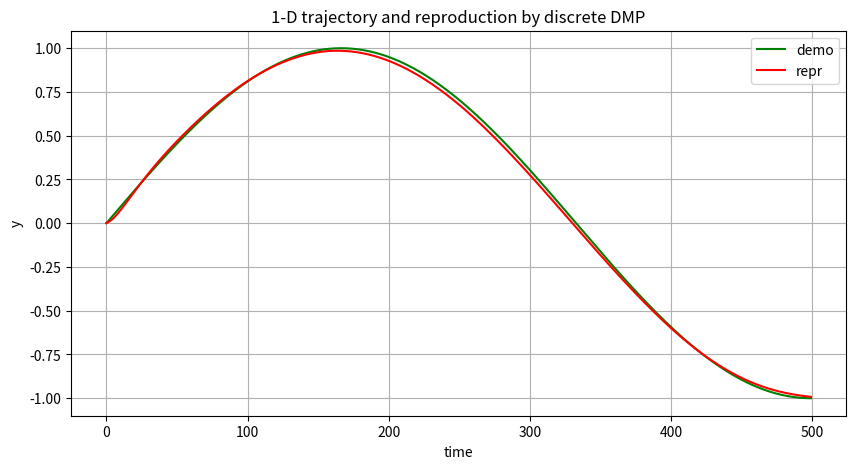

This figure's Python source:
# -*- coding: utf-8 -*-
"""
This code is numerical simulation of Dynamic Movement Primitive(DMP).
The goal is to achieve DMP training on a 1-D trajectory, and test the reproduction and generalization.
"""

# ------ Import packages
import numpy as np
import matplotlib.pyplot as plt
from scipy.interpolate import interp1d


# ------ Define discrete DMP class
class DiscreteDMP:
    # ------ Initialization of class
    def __init__(self, data_set, n_rbf=100, alpha_y=60, beta_y=60/4.0, alpha_x=1.0, cs_runtime=1.0):
        # Input parameters
        self.y_demo = data_set
        self.n_rbf = n_rbf
        self.data_len = len(data_set)
        self.y0 = data_set[0]
        self.g = data_set[-1]
        # Constant parameters
        self.alpha_y = alpha_y
        self.beta_y = beta_y
        self.alpha_x = alpha_x
        self.cs_runtime = cs_runtime
        self.x0 = 1.0
        self.tau_t = 1.0  # tau used during training
        # Reproduction parameters
        self.start = 0.0
        self.target = 0.0
        self.tau = 0.0
        self.x_auxiliary = self.x0
        self.y = self.y0
        self.dy = 0.0
        self.ddy = 0.0
        # Calculated parameters
        self.dt = self.cs_runtime/self.data_len
        self.time_steps = round(self.cs_runtime / self.dt)
        # The obtained parameters need to be trained
        self.w = np.zeros(self.n_rbf)
        self.psi_centers = np.zeros(self.n_rbf)
        self.psi_h = np.zeros(self.n_rbf)

        # Generate center and widths of RBFs based on the demonstration
        self.generate_rbf_centers()
        self.psi_h = np.ones(self.n_rbf) * self.n_rbf ** 1.5 / self.psi_centers / self.alpha_x  # Choose from experience

        # Training DMP
        self.training_rbf_weights()

    # ------ Generate the center of the RBFs
    def generate_rbf_centers(self):
        # Runtime sliced by the number of RBFs
        t_centers = np.linspace(0, self.cs_runtime, self.n_rbf)
        # Runtime sliced by the number of demo_data
        t_track = np.linspace(0, self.cs_runtime, self.time_steps)
        # The value of X sampling by the frequency of demo_data
        x_track = np.zeros(self.time_steps)
        tmp_x = self.x0
        for i in range(self.time_steps):
            x_track[i] = tmp_x
            dx = - self.alpha_x * tmp_x * self.dt
            tmp_x = tmp_x + self.tau_t * dx
        # The value of the demonstration frequency that is closest to the RBFs frequency is found,
        # and its corresponding regular system x value is used as the center of the basis function
        for n in range(len(t_centers)):
            for i, t_track_value in enumerate(t_track):
                if abs(t_centers[n] - t_track_value) <= self.dt:  # find the x center corresponding to the time center
                    self.psi_centers[n] = x_track[i]
        # return psi_centers
        return self.psi_centers

    # ------ Training the weights of the RBFs
    def training_rbf_weights(self):
        # Interpolate the demonstrated trajectory to be the same length with time_steps
        # It is equivalent to re-obtaining the demonstration on runtime space at the original frequency
        x = np.linspace(0, self.cs_runtime, len(self.y_demo))
        y = np.zeros(self.time_steps)
        y_tmp = interp1d(x, self.y_demo)
        for k in range(self.time_steps):
            y[k] = y_tmp(k * self.dt)

        # Calculate velocity and acceleration of y_demo
        dy_demo = np.gradient(y) / self.dt
        ddy_demo = np.gradient(dy_demo) / self.dt

        # same x_track
        x_track = np.zeros(self.time_steps)
        self_x = 1.0
        for i in range(self.time_steps):
            x_track[i] = self_x
            dx = - self.alpha_x * self_x * self.dt
            self_x = self_x + self.tau_t * dx

        # Calculate \bm{f}_{target}
        bm_f_target = ddy_demo - self.alpha_y * (self.beta_y * (self.g - self.y_demo) - dy_demo)

        # Calculate \bm{s}
        bm_s = np.zeros(len(self.y_demo))
        for i in range(len(bm_s)):
            bm_s[i] = x_track[i] * (self.g - self.y0)

        # Calculate \Gamma_i
        phi = np.zeros((self.n_rbf, len(self.y_demo)))
        for i in range(self.n_rbf):
            for j in range(len(self.y_demo)):
                phi[i][j] = np.exp(- self.psi_h[i] * np.square(x_track[j] - self.psi_centers[i]))
        # calculated weights of rbf
        for i in range(self.n_rbf):
            frac1 = np.dot(bm_s.T, np.dot(np.diag(phi[i, :]), bm_f_target))
            frac2 = np.dot(bm_s.T, np.dot(np.diag(phi[i, :]), bm_s))
            self.w[i] = frac1 / frac2

    # ------ Reproduction based on DMP
    def reproduction(self, start=None, target=None, tau=None):
        # set temporal scaling
        if tau is None:
            time_steps = self.time_steps
        else:
            time_steps = round(self.time_steps / tau)
        # set parameters
        if start is None:
            self.start = self.y0
        else:
            self.start = start
        if target is None:
            self.target = self.g
        else:
            self.target = target
        if tau is None:
            self.tau = self.tau_t
        else:
            self.tau = tau

        # reproduce
        y_reproduce = np.zeros(time_steps)
        dy_reproduce = np.zeros(time_steps)
        ddy_reproduce = np.zeros(time_steps)
        tmp_y = self.start
        tmp_dy = 0.0
        for k in range(time_steps):
            # y_reproduce[k], dy_reproduce[k], ddy_reproduce[k] = self.step()
            dx = -self.alpha_x * self.x_auxiliary * self.dt
            self.x_auxiliary += self.tau * dx
            x = self.x_auxiliary

            # calculate force term
            psi = np.exp(-self.psi_h * (x - self.psi_centers) ** 2)
            f = np.dot(psi, self.w) * x * (self.target - self.start) / np.sum(psi)

            # calculate acc → velocity → position
            tmp_ddy = self.alpha_y * (self.beta_y * (self.target - tmp_y) - tmp_dy) + f
            tmp_dy += self.tau * tmp_ddy * self.dt
            tmp_y += self.tau * tmp_dy * self.dt
            y_reproduce[k] = tmp_y
            dy_reproduce[k] = tmp_dy
            dy_reproduce[k] = tmp_ddy

        # return reproduce trajectory
        return y_reproduce, dy_reproduce, ddy_reproduce


# ------ Main loop
if __name__ == "__main__":
    # Generating demonstration data: 1-D trajectory
    data_len = 500
    t = np.linspace(0, 1.5 * np.pi, data_len)
    demo_y = np.sin(t)

    # Training dmp for the demonstration
    dmp = DiscreteDMP(data_set=demo_y)

    # Reproduction by DMP
    y_re, dy_re, ddy_re = dmp.reproduction()
    # Doubling the time_scale (speeding up)
    # y_re, dy_re, ddy_re = dmp.reproduction(tau=2.0)
    # Change start and target position
    # # y_re, dy_re, ddy_re = dmp.reproduction(start=1.0,target=0.2)

    # ------ Plot results
    plt.figure(figsize=(10, 5))
    plt.plot(demo_y, 'g', label='demo')
    plt.plot(y_re, 'r', label='repr')
    plt.legend()
    plt.grid()
    plt.xlabel('time')
    plt.ylabel('y')
    plt.title('1-D trajectory and reproduction by discrete DMP')
    plt.show()
